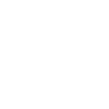
t = 0.00 s
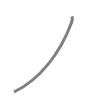
t = 0.50 s
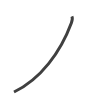
t = 0.75 s
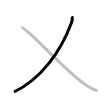
t = 1.25 s
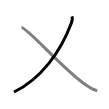
t = 1.50 s
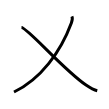
t = 2.00 s

The animated SVG that drew these frames (rendered in a browser with its animation timeline set to each time). Animation: 2 SMIL elements (animate=2); one cycle of 2.00 s.

<svg width="109px" height="109px" viewBox="0 0 px 109px" xmlns="http://www.w3.org/2000/svg" xmlns:xlink="http://www.w3.org/1999/xlink" xml:space="preserve" version="1.1"  baseProfile="full">
<path d="M71.9,16.43c0.92,1.84,0.68,3.24-0.54,6.53C60.5,52.25,40.75,79,14,92" style="fill:none;stroke:black;stroke-width:3;opacity:0">
  <animate attributeType="CSS" attributeName="opacity" from="0" to="1" begin="0s" dur="1s" repeatCount="0" fill="freeze" />
</path>
<path d="M21.5,27.5C27.5,27.75,64,70.25,86,85c3.63,2.44,8.25,5,11.25,5.75" style="fill:none;stroke:black;stroke-width:3;opacity:0">
  <animate attributeType="CSS" attributeName="opacity" from="0" to="1" begin="1s" dur="1s" repeatCount="0" fill="freeze" />
</path>
</svg>
